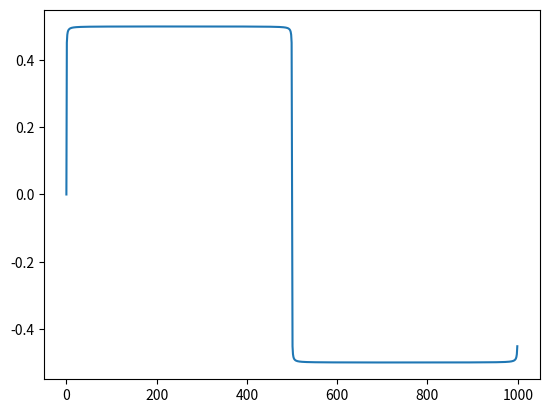
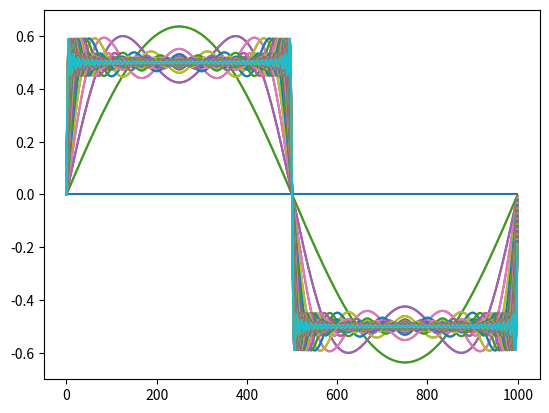

These charts were generated, in order, by the following Python code:
# -*- coding: utf-8 -*-
"""
Éditeur de Spyder

Ceci est un script temporaire.
"""
import numpy as np
import matplotlib.pyplot as plt
from scipy import signal as sg

def question_1_2(N):
    R = np.zeros(N)
    for i in range(N):
        if(0 < i and i < np.pi):
            R[i] = 1
        elif(-np.pi < i and i < 0):
            R[i] = -1
    plt.figure(1)
    plt.plot(R)
    plt.stem(R)

def calculTerme(ordre, x):
    if((ordre%2) != 0):
        return (2*np.sin(ordre*x))/(ordre*(np.pi)) 
    return 0

def serieFourier (ordre, N) :         
    R = np.zeros(N)
    t = np.linspace(0,((N-1)/N)*2*(np.pi),N)   
    for i in range(N):         
        x=t[i]
        y = 0
        for k in range(1,ordre+1):
            terme = calculTerme(k,x)          
            y = y + terme;         
            R[i]=y 
    return R 
        
def ecritureSuper(ordre,N):
    plt.figure(3)
    for i in range(ordre):
        R = serieFourier(i,N)
        plt.plot(R)
        
result = serieFourier(1000,1000)  
plt.figure(2)
plt.plot(result)

plt.figure(5)
test = sg.square(2 * np.pi)

ecritureSuper(100,1000)